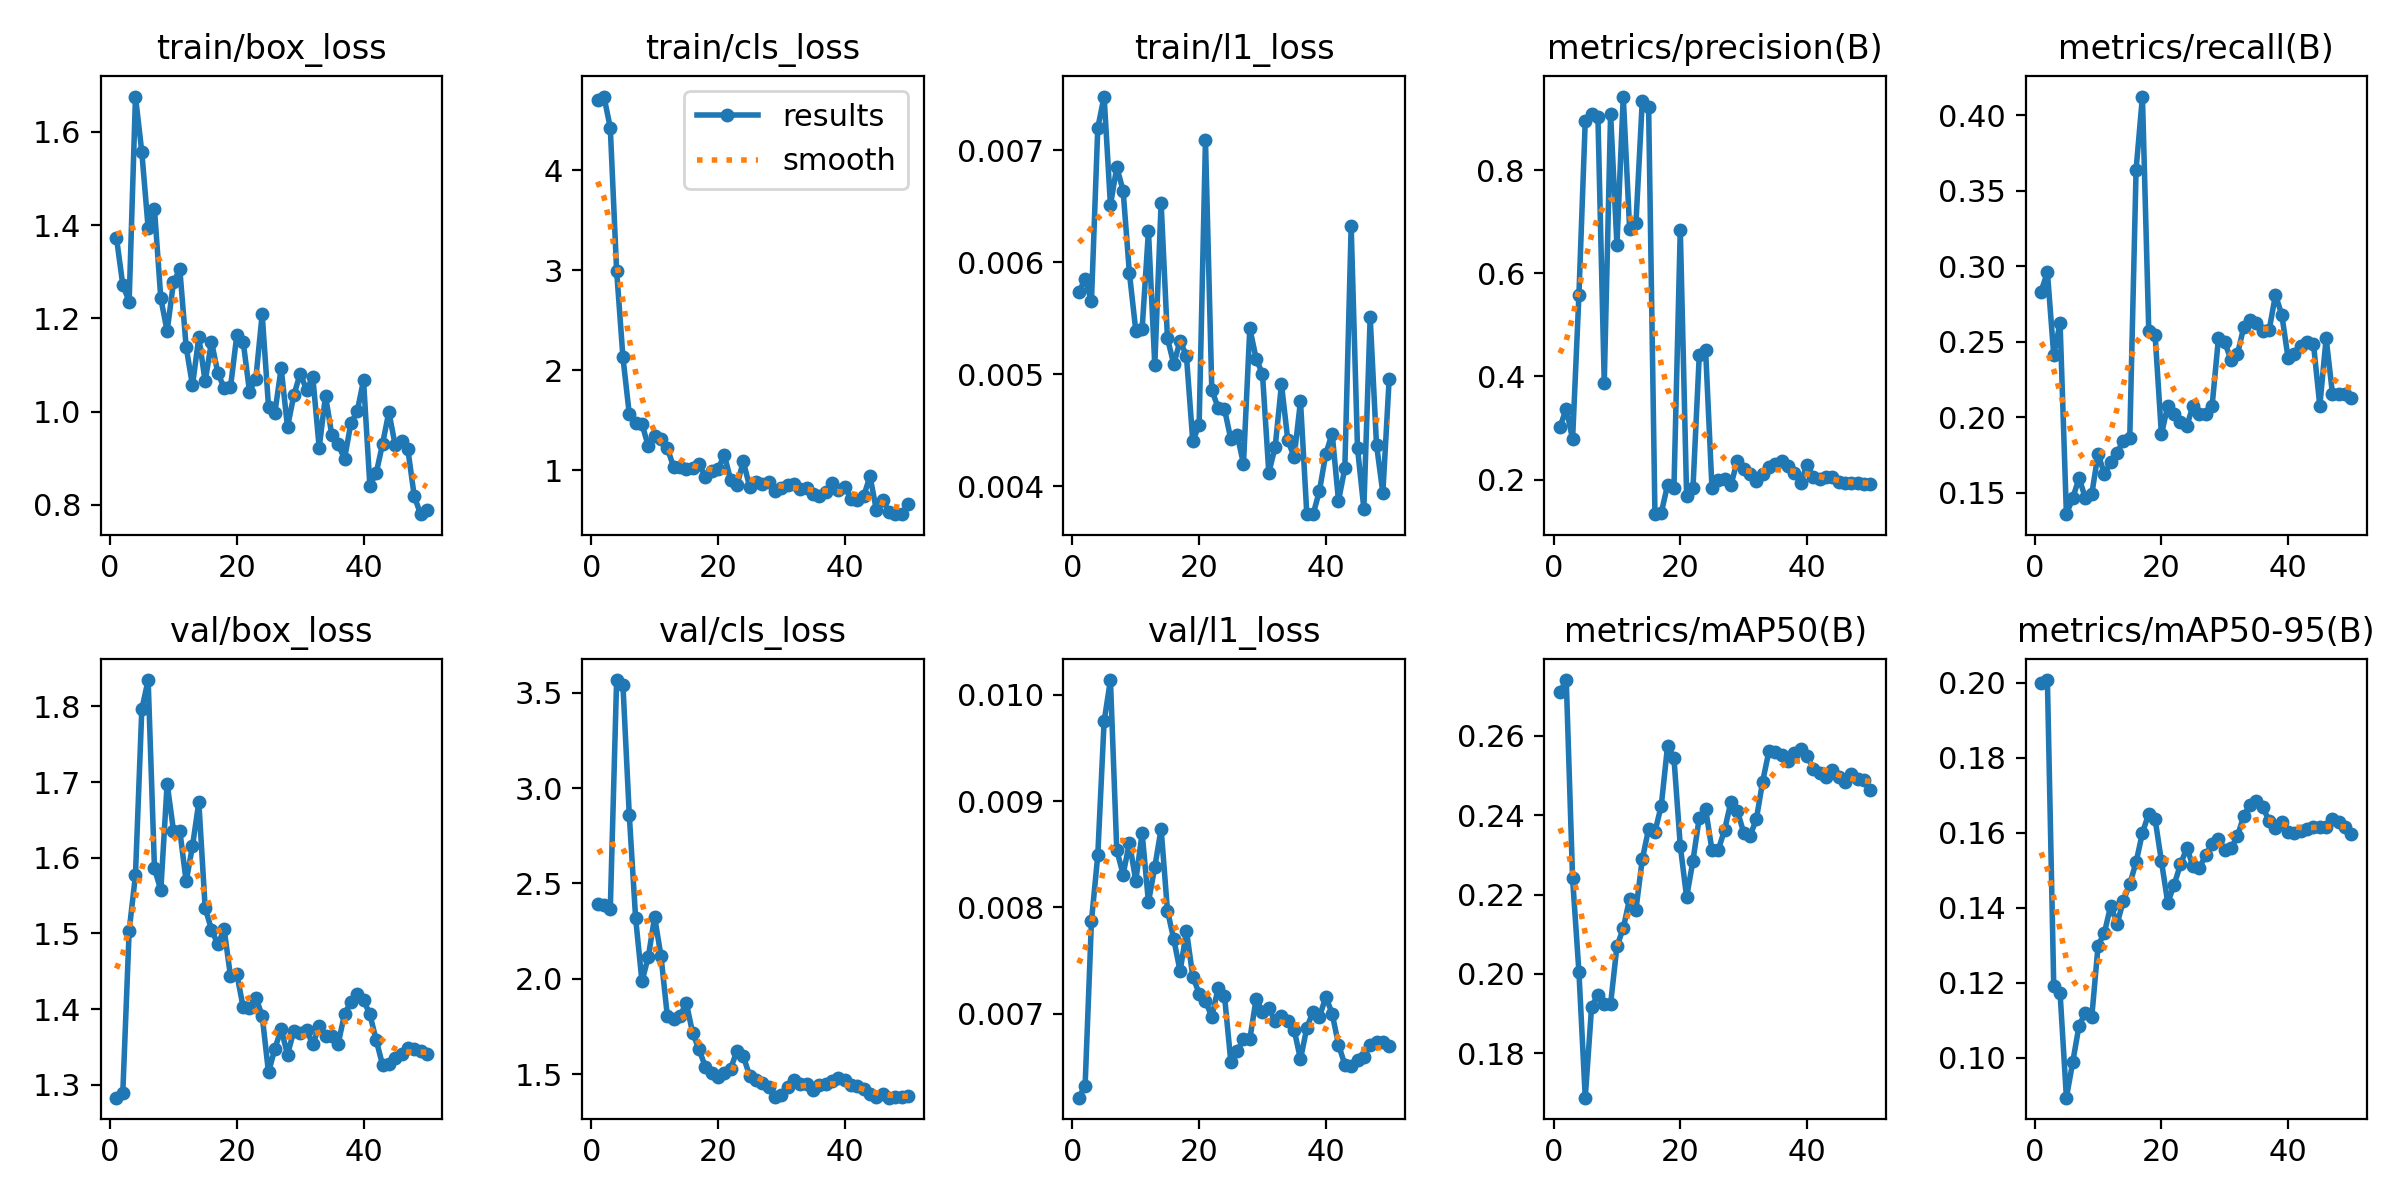

The file beside this chart, header and first rows:
epoch, time, train/box_loss, train/cls_loss, train/l1_loss, metrics/precision(B), metrics/recall(B), metrics/mAP50(B), metrics/mAP50-95(B), val/box_loss, val/cls_loss, val/l1_loss, lr/pg0, lr/pg1, lr/pg2
1, 5.9, 1.373, 4.7, 0.00573, 0.3012, 0.2832, 0.271, 0.2, 1.283, 2.391, 0.00621, 0.0002083, 0.0002083, 0.0002083
2, 7.699, 1.272, 4.735, 0.00585, 0.3377, 0.296, 0.274, 0.2008, 1.289, 2.389, 0.00632, 0.0006126, 0.0006126, 0.0006126
3, 8.965, 1.236, 4.423, 0.00565, 0.278, 0.2411, 0.224, 0.1192, 1.503, 2.365, 0.00787, 0.001, 0.001, 0.001
4, 10.9, 1.675, 2.994, 0.0072, 0.5578, 0.2623, 0.2005, 0.1173, 1.577, 3.567, 0.00849, 0.001176, 0.001176, 0.001176
5, 12.4, 1.556, 2.127, 0.00748, 0.896, 0.1356, 0.1689, 0.08929, 1.796, 3.539, 0.00975, 0.001151, 0.001151, 0.001151
6, 13.67, 1.394, 1.56, 0.00651, 0.9087, 0.1463, 0.1917, 0.0988, 1.835, 2.858, 0.01014, 0.001126, 0.001126, 0.001126
7, 14.92, 1.434, 1.467, 0.00685, 0.9032, 0.1596, 0.1948, 0.1085, 1.586, 2.317, 0.00854, 0.001102, 0.001102, 0.001102
8, 16.17, 1.243, 1.463, 0.00664, 0.3874, 0.1463, 0.1923, 0.112, 1.557, 1.986, 0.00831, 0.001077, 0.001077, 0.001077
9, 17.56, 1.172, 1.239, 0.0059, 0.9091, 0.1488, 0.1925, 0.1108, 1.698, 2.115, 0.00861, 0.001052, 0.001052, 0.001052
10, 19.39, 1.278, 1.339, 0.00539, 0.655, 0.1755, 0.207, 0.1298, 1.636, 2.323, 0.00825, 0.001027, 0.001027, 0.001027
11, 21.18, 1.305, 1.31, 0.0054, 0.9427, 0.1622, 0.2115, 0.1333, 1.636, 2.12, 0.0087, 0.001002, 0.001002, 0.001002
12, 22.43, 1.139, 1.222, 0.00628, 0.6866, 0.1702, 0.2189, 0.1405, 1.569, 1.806, 0.00805, 0.0009778, 0.0009778, 0.0009778
13, 24.06, 1.056, 1.031, 0.00508, 0.6966, 0.1763, 0.2162, 0.1357, 1.615, 1.79, 0.00838, 0.000953, 0.000953, 0.000953
14, 25.99, 1.16, 1.03, 0.00653, 0.9337, 0.1844, 0.2288, 0.1419, 1.673, 1.804, 0.00874, 0.0009283, 0.0009283, 0.0009283
15, 27.19, 1.065, 1.012, 0.00532, 0.9232, 0.186, 0.2365, 0.1463, 1.534, 1.873, 0.00797, 0.0009035, 0.0009035, 0.0009035
16, 28.42, 1.15, 1.023, 0.00509, 0.1328, 0.3639, 0.2358, 0.1522, 1.505, 1.716, 0.0077, 0.0008787, 0.0008787, 0.0008787
17, 29.65, 1.083, 1.063, 0.0053, 0.1354, 0.4124, 0.2424, 0.16, 1.486, 1.63, 0.0074, 0.000854, 0.000854, 0.000854
18, 30.91, 1.05, 0.9343, 0.00516, 0.1898, 0.2571, 0.2575, 0.1651, 1.505, 1.539, 0.00778, 0.0008293, 0.0008293, 0.0008293
19, 32.71, 1.052, 0.9963, 0.0044, 0.1834, 0.2544, 0.2544, 0.1637, 1.443, 1.506, 0.00735, 0.0008045, 0.0008045, 0.0008045
20, 34.35, 1.164, 1.01, 0.00455, 0.6848, 0.1885, 0.2322, 0.1524, 1.447, 1.482, 0.00719, 0.0007797, 0.0007797, 0.0007797
21, 35.6, 1.15, 1.153, 0.00709, 0.1684, 0.2074, 0.2193, 0.1413, 1.402, 1.506, 0.00712, 0.000755, 0.000755, 0.000755
22, 36.81, 1.043, 0.9026, 0.00486, 0.1828, 0.2021, 0.2285, 0.1461, 1.401, 1.529, 0.00697, 0.0007302, 0.0007302, 0.0007302
23, 38.12, 1.071, 0.8485, 0.0047, 0.4419, 0.1968, 0.2394, 0.1515, 1.415, 1.622, 0.00724, 0.0007055, 0.0007055, 0.0007055
24, 39.34, 1.209, 1.089, 0.00469, 0.4505, 0.1941, 0.2415, 0.1559, 1.391, 1.593, 0.00717, 0.0006808, 0.0006808, 0.0006808
25, 40.56, 1.011, 0.8317, 0.00442, 0.1835, 0.2074, 0.2312, 0.1511, 1.316, 1.491, 0.00655, 0.000656, 0.000656, 0.000656
26, 41.79, 0.9974, 0.877, 0.00446, 0.1985, 0.2021, 0.2313, 0.1506, 1.348, 1.467, 0.00665, 0.0006312, 0.0006312, 0.0006312
27, 43.05, 1.093, 0.8612, 0.0042, 0.2019, 0.2021, 0.2363, 0.1541, 1.374, 1.451, 0.00676, 0.0006065, 0.0006065, 0.0006065
28, 44.43, 0.9666, 0.8826, 0.00541, 0.1894, 0.2074, 0.2434, 0.157, 1.34, 1.431, 0.00676, 0.0005818, 0.0005818, 0.0005818
29, 46.17, 1.035, 0.7931, 0.00514, 0.2365, 0.2522, 0.2412, 0.1583, 1.371, 1.382, 0.00714, 0.000557, 0.000557, 0.000557
30, 47.89, 1.081, 0.824, 0.005, 0.2211, 0.2496, 0.2356, 0.1554, 1.369, 1.391, 0.00702, 0.0005322, 0.0005322, 0.0005322
31, 49.15, 1.047, 0.8523, 0.00412, 0.2117, 0.2375, 0.2347, 0.1559, 1.373, 1.431, 0.00705, 0.0005075, 0.0005075, 0.0005075
32, 50.37, 1.073, 0.8631, 0.00435, 0.1977, 0.2416, 0.2389, 0.1591, 1.353, 1.469, 0.00693, 0.0004827, 0.0004827, 0.0004827
33, 51.57, 0.9227, 0.8081, 0.00491, 0.2101, 0.2597, 0.2484, 0.1646, 1.378, 1.447, 0.00698, 0.000458, 0.000458, 0.000458
34, 52.83, 1.034, 0.8256, 0.00441, 0.2239, 0.2645, 0.2561, 0.1674, 1.364, 1.449, 0.00693, 0.0004332, 0.0004332, 0.0004332
35, 54.33, 0.9489, 0.7579, 0.00426, 0.2298, 0.2624, 0.2558, 0.1685, 1.364, 1.417, 0.00685, 0.0004085, 0.0004085, 0.0004085
36, 55.54, 0.9296, 0.741, 0.00476, 0.2352, 0.2571, 0.2552, 0.1668, 1.354, 1.441, 0.00657, 0.0003837, 0.0003837, 0.0003837
37, 56.74, 0.8988, 0.7862, 0.00375, 0.2258, 0.2574, 0.2537, 0.1632, 1.394, 1.446, 0.00687, 0.000359, 0.000359, 0.000359
38, 58.16, 0.975, 0.8723, 0.00375, 0.2136, 0.281, 0.2556, 0.1614, 1.409, 1.462, 0.00702, 0.0003343, 0.0003343, 0.0003343
39, 60.05, 1, 0.8052, 0.00396, 0.194, 0.2677, 0.2567, 0.1629, 1.421, 1.48, 0.00697, 0.0003095, 0.0003095, 0.0003095
40, 61.76, 1.067, 0.8355, 0.00429, 0.2282, 0.2389, 0.255, 0.1603, 1.412, 1.467, 0.00716, 0.0002848, 0.0002848, 0.0002848
41, 64.38, 0.8415, 0.7129, 0.00447, 0.2044, 0.2416, 0.2517, 0.1598, 1.393, 1.444, 0.007, 0.00026, 0.00026, 0.00026
42, 66.32, 0.8682, 0.7001, 0.00387, 0.2005, 0.2469, 0.2506, 0.1604, 1.359, 1.439, 0.00671, 0.0002352, 0.0002352, 0.0002352
43, 67.51, 0.9307, 0.7405, 0.00416, 0.2049, 0.2496, 0.2497, 0.1609, 1.326, 1.421, 0.00652, 0.0002105, 0.0002105, 0.0002105
44, 68.67, 0.9993, 0.9393, 0.00632, 0.2041, 0.2485, 0.2513, 0.1616, 1.328, 1.394, 0.00651, 0.0001857, 0.0001857, 0.0001857
45, 69.92, 0.9277, 0.6018, 0.00434, 0.1956, 0.2074, 0.2497, 0.1615, 1.336, 1.382, 0.00656, 0.000161, 0.000161, 0.000161
46, 71.13, 0.9374, 0.7001, 0.0038, 0.193, 0.2522, 0.2483, 0.1615, 1.341, 1.393, 0.00659, 0.0001363, 0.0001363, 0.0001363
47, 72.73, 0.9191, 0.5836, 0.00551, 0.1928, 0.2154, 0.2502, 0.1637, 1.349, 1.376, 0.00671, 0.0001115, 0.0001115, 0.0001115
48, 74.42, 0.8195, 0.5626, 0.00437, 0.1927, 0.2154, 0.2492, 0.163, 1.347, 1.38, 0.00673, 8.675e-05, 8.675e-05, 8.675e-05
49, 75.93, 0.7802, 0.5601, 0.00394, 0.1921, 0.2154, 0.2487, 0.1615, 1.345, 1.38, 0.00673, 6.2e-05, 6.2e-05, 6.2e-05
50, 77.12, 0.7902, 0.6603, 0.00496, 0.1911, 0.2128, 0.2462, 0.1597, 1.34, 1.385, 0.0067, 3.725e-05, 3.725e-05, 3.725e-05
